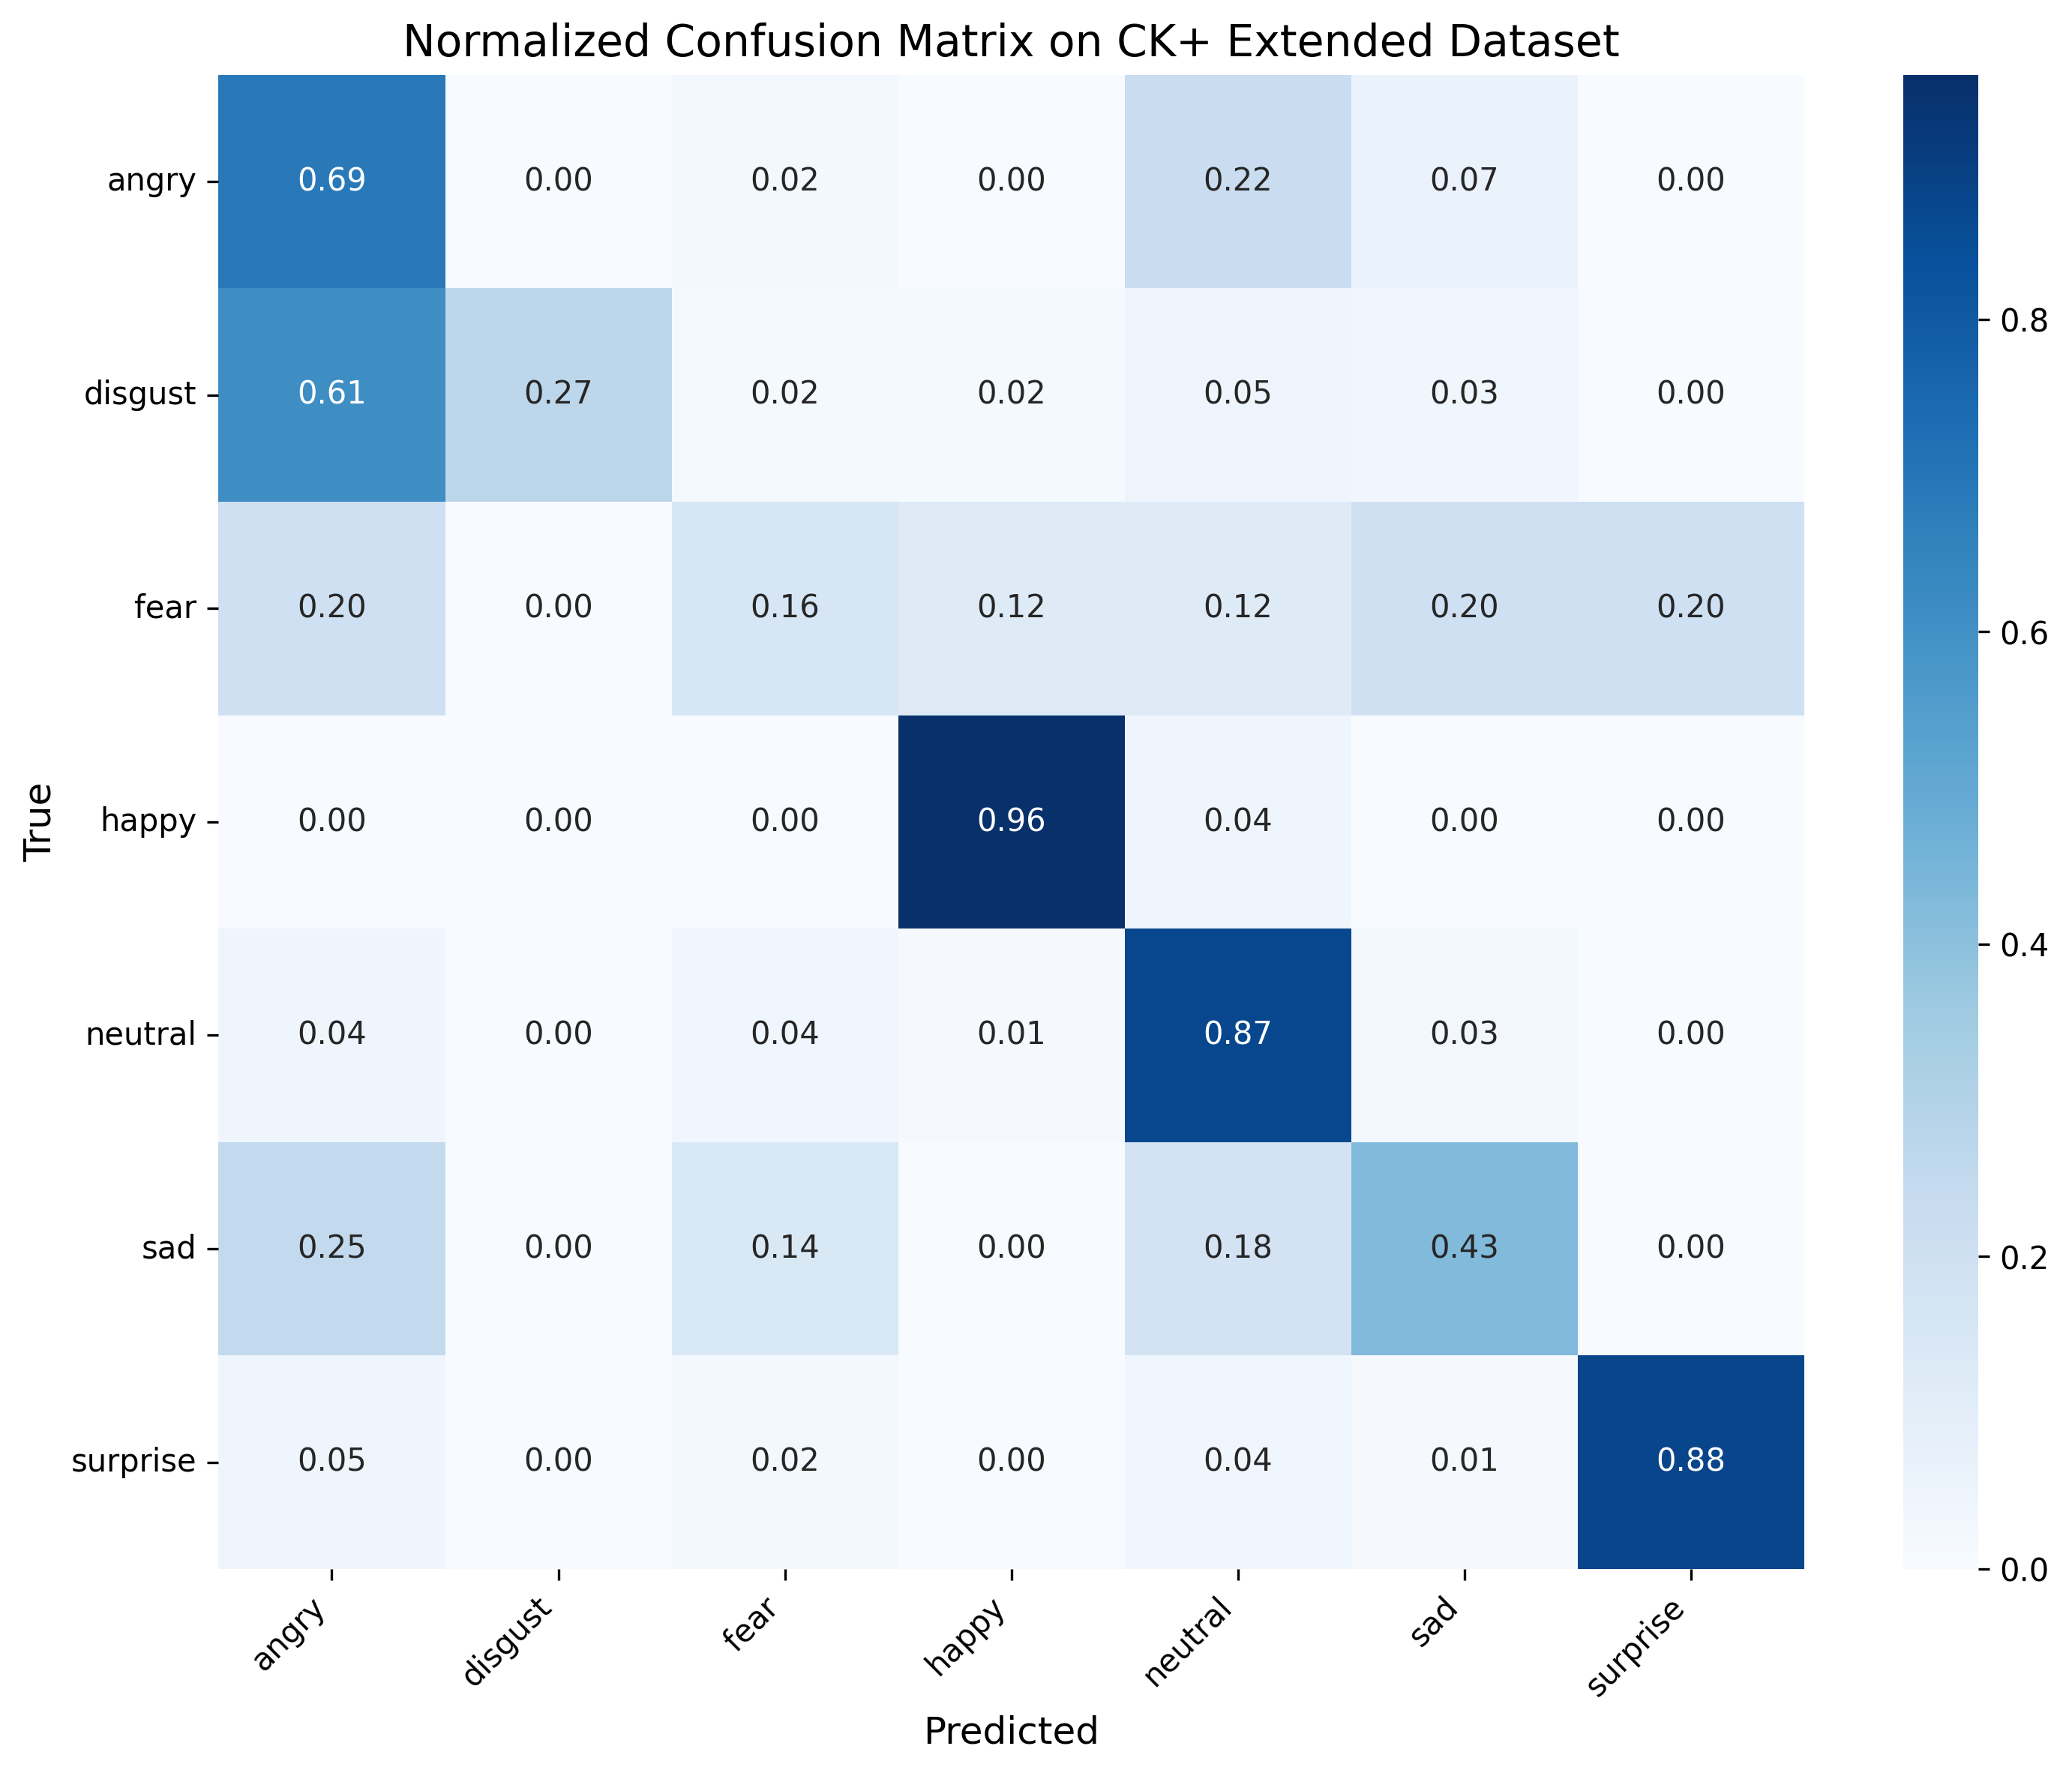

The data file committed next to this chart (first rows):
, angry, disgust, fear, happy, neutral, sad, surprise
angry, 0.6889, 0.0, 0.02222, 0.0, 0.2222, 0.06667, 0.0
disgust, 0.6102, 0.2712, 0.01695, 0.01695, 0.05085, 0.0339, 0.0
fear, 0.2, 0.0, 0.16, 0.12, 0.12, 0.2, 0.2
happy, 0.0, 0.0, 0.0, 0.9565, 0.04348, 0.0, 0.0
neutral, 0.04384, 0.0, 0.0371, 0.01349, 0.8718, 0.03035, 0.003373
sad, 0.25, 0.0, 0.1429, 0.0, 0.1786, 0.4286, 0.0
surprise, 0.04819, 0.0, 0.0241, 0.0, 0.03614, 0.01205, 0.8795
